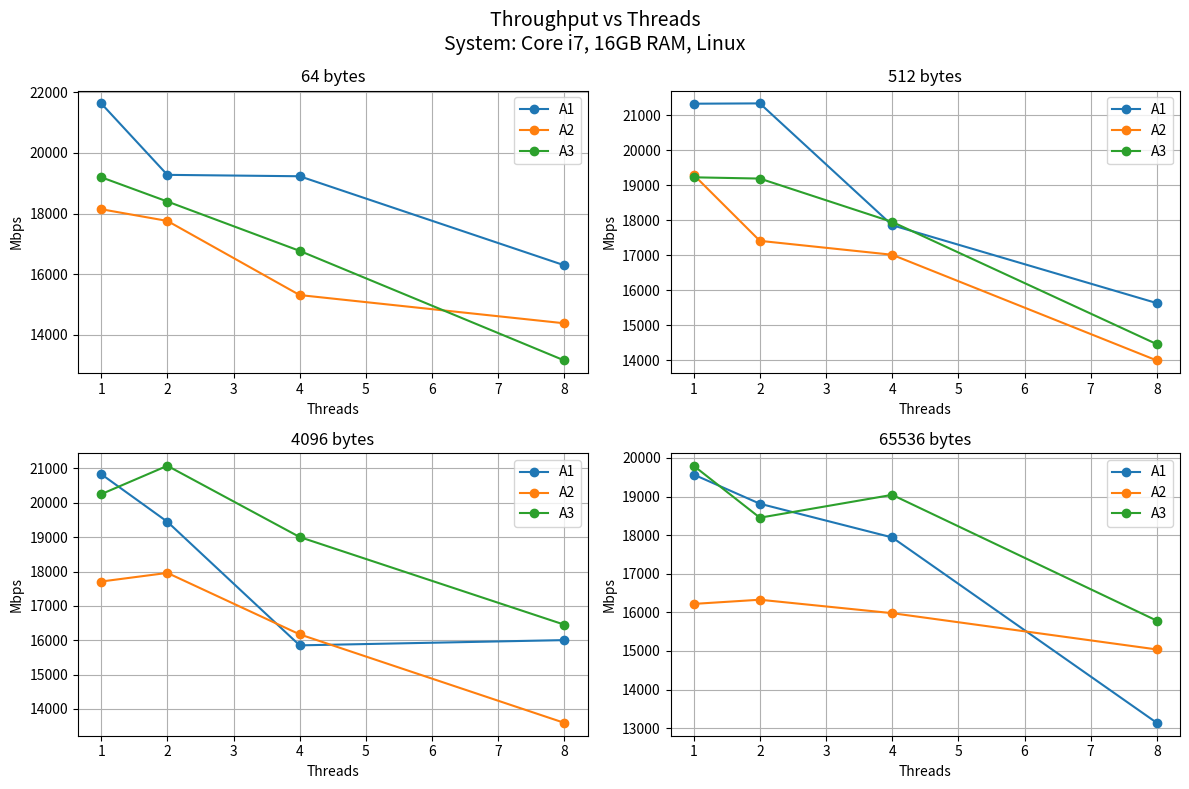
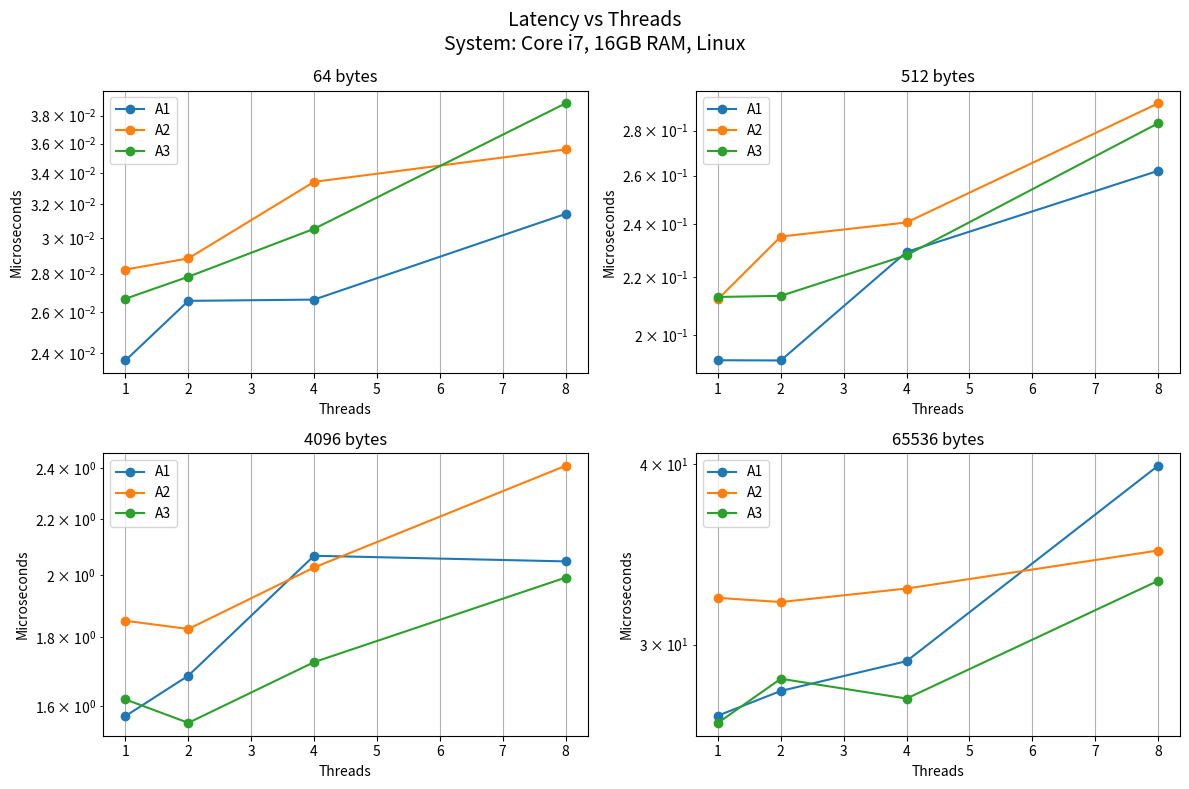
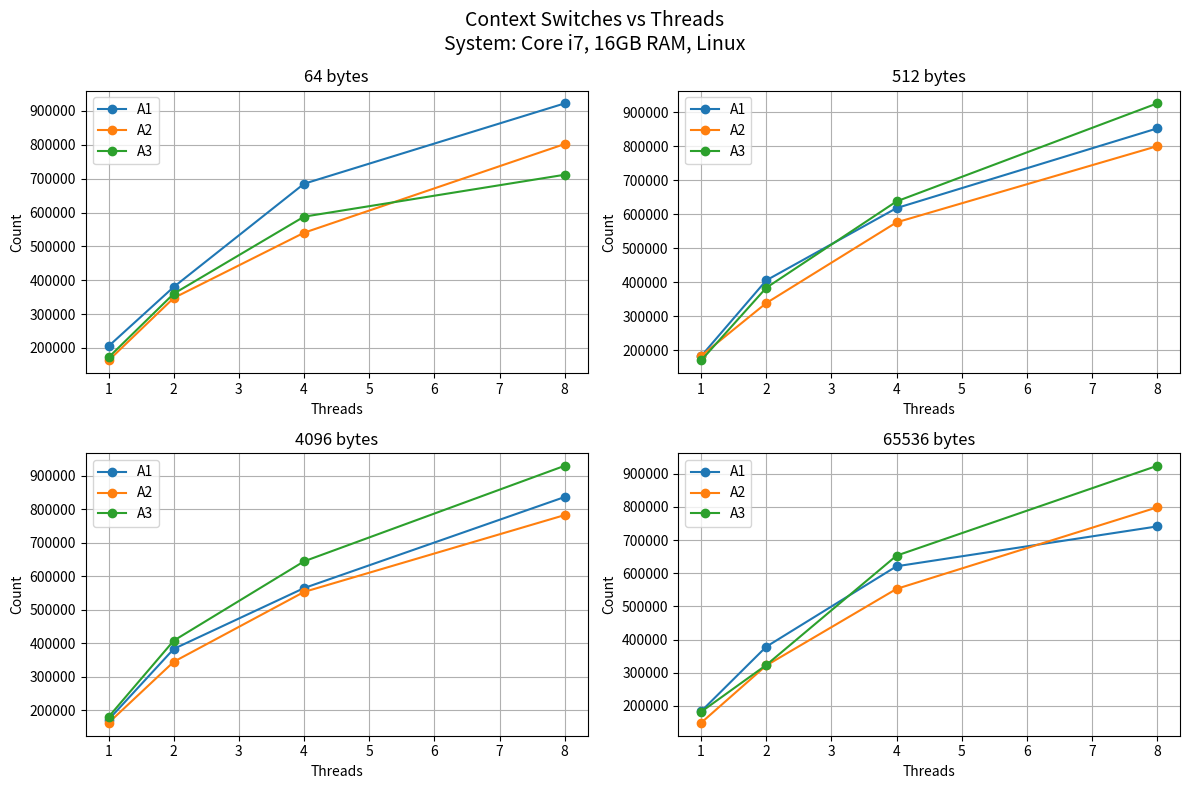
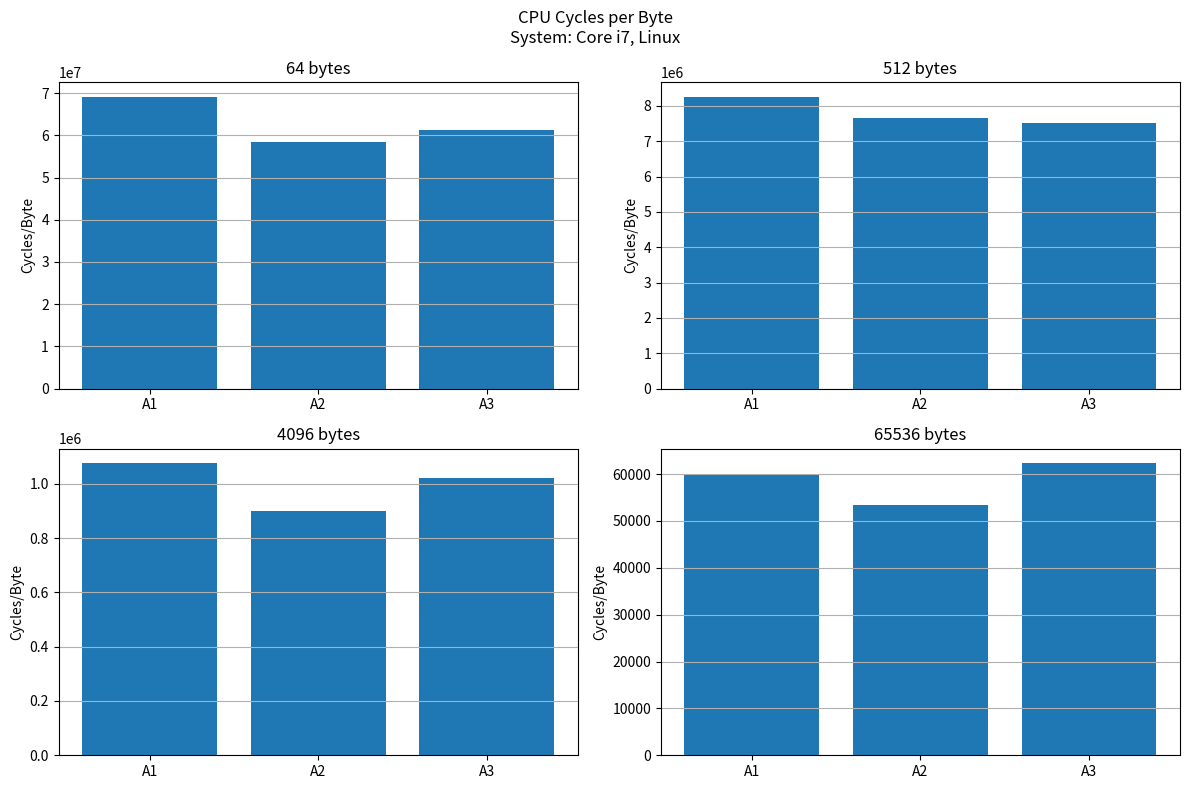

Reproduce these figures in Python, in order.
# MT25029
import matplotlib.pyplot as plt

threads=[1,2,4,8]
sizes=[64,512,4096,65536]
labels=["A1","A2","A3"]

# ---------------- HARD CODED DATA ----------------

latency={
64:(
[0.023671,0.026562,0.026626,0.031420],
[0.028219,0.028833,0.033433,0.035593],
[0.026670,0.027830,0.030529,0.038906]),

512:(
[0.192013,0.191937,0.229390,0.262086],
[0.212266,0.235280,0.240783,0.292818],
[0.213044,0.213435,0.228180,0.283366]),

4096:(
[1.572703,1.684799,2.067233,2.047480],
[1.850270,1.824476,2.026320,2.410178],
[1.618006,1.554539,1.724209,1.991611]),

65536:(
[26.788574,27.865050,29.219934,39.903575],
[32.323233,32.109039,32.808888,34.858943],
[26.481696,28.411131,27.528422,33.213881])
}

throughput={
64:(
[21630,19275,19229,16295],
[18143,17757,15314,14384],
[19197,18397,16770,13159]),

512:(
[21331,21340,17856,15628],
[19296,17409,17011,13988],
[19226,19190,17950,14454]),

4096:(
[20835,19449,15851,16004],
[17709,17960,16171,13595],
[20252,21078,19004,16453]),

65536:(
[19571,18815,17942,13138],
[16220,16328,15980,15040],
[19798,18453,19045,15785])
}

context={
64:(
[205231,380127,684955,922325],
[162969,347498,540277,802281],
[172034,360160,587735,711551]),

512:(
[183039,405776,617976,851938],
[183929,339054,576112,799787],
[170609,383893,637676,925355]),

4096:(
[172397,383559,565021,836723],
[162934,345206,553515,782791],
[180697,408233,644836,929838]),

65536:(
[183538,378461,621121,741318],
[148845,321873,552924,798797],
[182046,323207,653180,924149])
}

cycles={
64:[4428434960,3746313929,3921583313],
512:[4231862951,3915314230,3842335182],
4096:[4405385392,3677941373,4182665315],
65536:[3920243378,3504580704,4083401364]
}

# ---------------- GENERIC GRID ----------------

def plot_grid(data,title,ylabel,filename,log=False):
    fig,axs=plt.subplots(2,2,figsize=(12,8))
    for ax,size in zip(axs.flat,sizes):
        for i in range(3):
            ax.plot(threads,data[size][i],marker='o',label=labels[i])
        ax.set_title(f"{size} bytes")
        ax.set_xlabel("Threads")
        ax.set_ylabel(ylabel)
        if log: ax.set_yscale("log")
        ax.grid()
        ax.legend()
    fig.suptitle(title+"\nSystem: Core i7, 16GB RAM, Linux",fontsize=14)
    plt.tight_layout()
    plt.savefig(filename,dpi=300)
    plt.show()

# ---------------- PLOTS ----------------

plot_grid(throughput,"Throughput vs Threads","Mbps","throughput.png")

plot_grid(latency,"Latency vs Threads","Microseconds","latency.png",log=True)

plot_grid(context,"Context Switches vs Threads","Count","context.png")

# Cycles per byte

fig,axs=plt.subplots(2,2,figsize=(12,8))
for ax,size in zip(axs.flat,sizes):
    vals=[cycles[size][i]/size for i in range(3)]
    ax.bar(labels,vals)
    ax.set_title(f"{size} bytes")
    ax.set_ylabel("Cycles/Byte")
    ax.grid(axis='y')

fig.suptitle("CPU Cycles per Byte\nSystem: Core i7, Linux")
plt.tight_layout()
plt.savefig("cycles.png",dpi=300)
plt.show()
